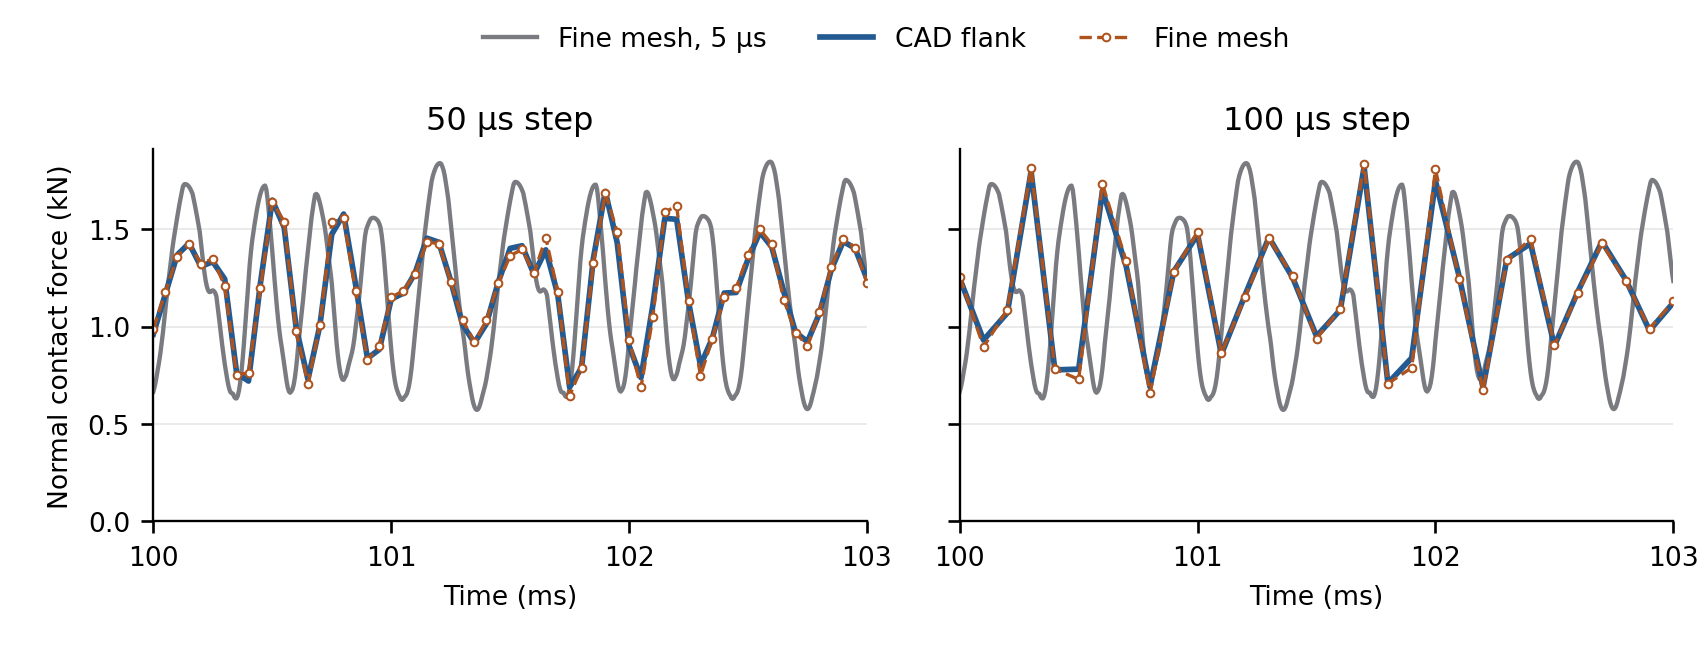

The table this chart was drawn from, first rows:
method, step_us, time_ms, normal_force_N
mesh-391nm, 5, 100, 666.4
mesh-391nm, 5, 100, 689.1
mesh-391nm, 5, 100, 718.2
mesh-391nm, 5, 100, 753.5
mesh-391nm, 5, 100, 788.6
mesh-391nm, 5, 100, 825.8
mesh-391nm, 5, 100, 868.2
mesh-391nm, 5, 100, 915.4
mesh-391nm, 5, 100, 966.9
mesh-391nm, 5, 100, 1022
mesh-391nm, 5, 100.1, 1081
mesh-391nm, 5, 100.1, 1143
mesh-391nm, 5, 100.1, 1199
mesh-391nm, 5, 100.1, 1248
mesh-391nm, 5, 100.1, 1298
mesh-391nm, 5, 100.1, 1349
mesh-391nm, 5, 100.1, 1401
mesh-391nm, 5, 100.1, 1444
mesh-391nm, 5, 100.1, 1484
mesh-391nm, 5, 100.1, 1522
mesh-391nm, 5, 100.1, 1560
mesh-391nm, 5, 100.1, 1596
mesh-391nm, 5, 100.1, 1630
mesh-391nm, 5, 100.1, 1663
mesh-391nm, 5, 100.1, 1693
mesh-391nm, 5, 100.1, 1721
mesh-391nm, 5, 100.1, 1730
mesh-391nm, 5, 100.1, 1731
mesh-391nm, 5, 100.1, 1730
mesh-391nm, 5, 100.1, 1725
mesh-391nm, 5, 100.2, 1718
mesh-391nm, 5, 100.2, 1708
mesh-391nm, 5, 100.2, 1695
mesh-391nm, 5, 100.2, 1681
mesh-391nm, 5, 100.2, 1652
mesh-391nm, 5, 100.2, 1621
mesh-391nm, 5, 100.2, 1589
mesh-391nm, 5, 100.2, 1556
mesh-391nm, 5, 100.2, 1522
mesh-391nm, 5, 100.2, 1486
mesh-391nm, 5, 100.2, 1432
mesh-391nm, 5, 100.2, 1376
mesh-391nm, 5, 100.2, 1322
mesh-391nm, 5, 100.2, 1275
mesh-391nm, 5, 100.2, 1235
mesh-391nm, 5, 100.2, 1205
mesh-391nm, 5, 100.2, 1186
mesh-391nm, 5, 100.2, 1178
mesh-391nm, 5, 100.2, 1178
mesh-391nm, 5, 100.2, 1183
mesh-391nm, 5, 100.3, 1186
mesh-391nm, 5, 100.3, 1182
mesh-391nm, 5, 100.3, 1173
mesh-391nm, 5, 100.3, 1156
mesh-391nm, 5, 100.3, 1107
mesh-391nm, 5, 100.3, 1055
mesh-391nm, 5, 100.3, 1003
mesh-391nm, 5, 100.3, 950.5
mesh-391nm, 5, 100.3, 900.1
mesh-391nm, 5, 100.3, 852.5
... 725 more rows
